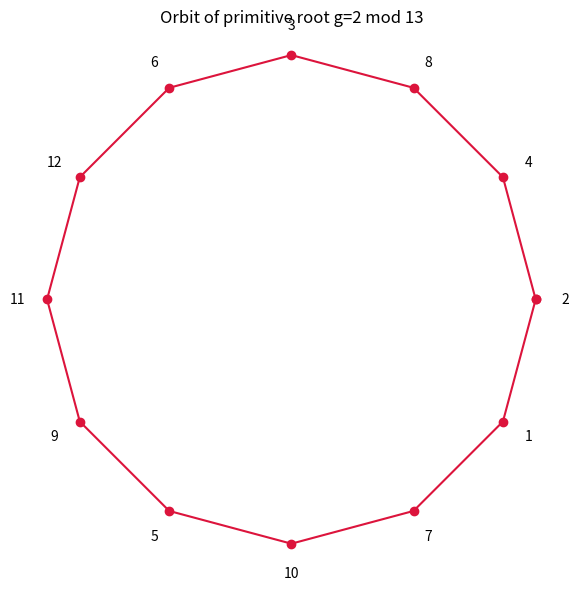

Here is the Python script that generated this plot:
import numpy as np
import matplotlib.pyplot as plt

def primitive_root(p: int) -> int:
    def order(a):
        k, cur = 1, a % p
        while cur != 1:
            cur = (cur * a) % p; k += 1
        return k
    return next(g for g in range(2, p) if order(g) == p - 1)

def plot_primitive_root_orbit(p: int) -> None:
    g = primitive_root(p)
    powers, cur = [], 1
    for _ in range(p - 1):
        cur = (cur * g) % p; powers.append(cur)
    angles = [2 * np.pi * k / (p - 1) for k in range(p - 1)]
    xs = [np.cos(a) for a in angles]; ys = [np.sin(a) for a in angles]
    fig, ax = plt.subplots(figsize=(6, 6))
    ax.plot(xs + [xs[0]], ys + [ys[0]], "-o", color="crimson")
    for x, y, v in zip(xs, ys, powers):
        ax.text(1.12 * x, 1.12 * y, str(v), ha="center", va="center")
    ax.set_title(f"Orbit of primitive root g={g} mod {p}")
    ax.set_aspect("equal"); ax.axis("off")
    plt.tight_layout()
    plt.savefig(f"primitive_root_orbit_{p}.png", dpi=150)
    print(f"saved primitive_root_orbit_{p}.png")

if __name__ == "__main__":
    plot_primitive_root_orbit(13)
